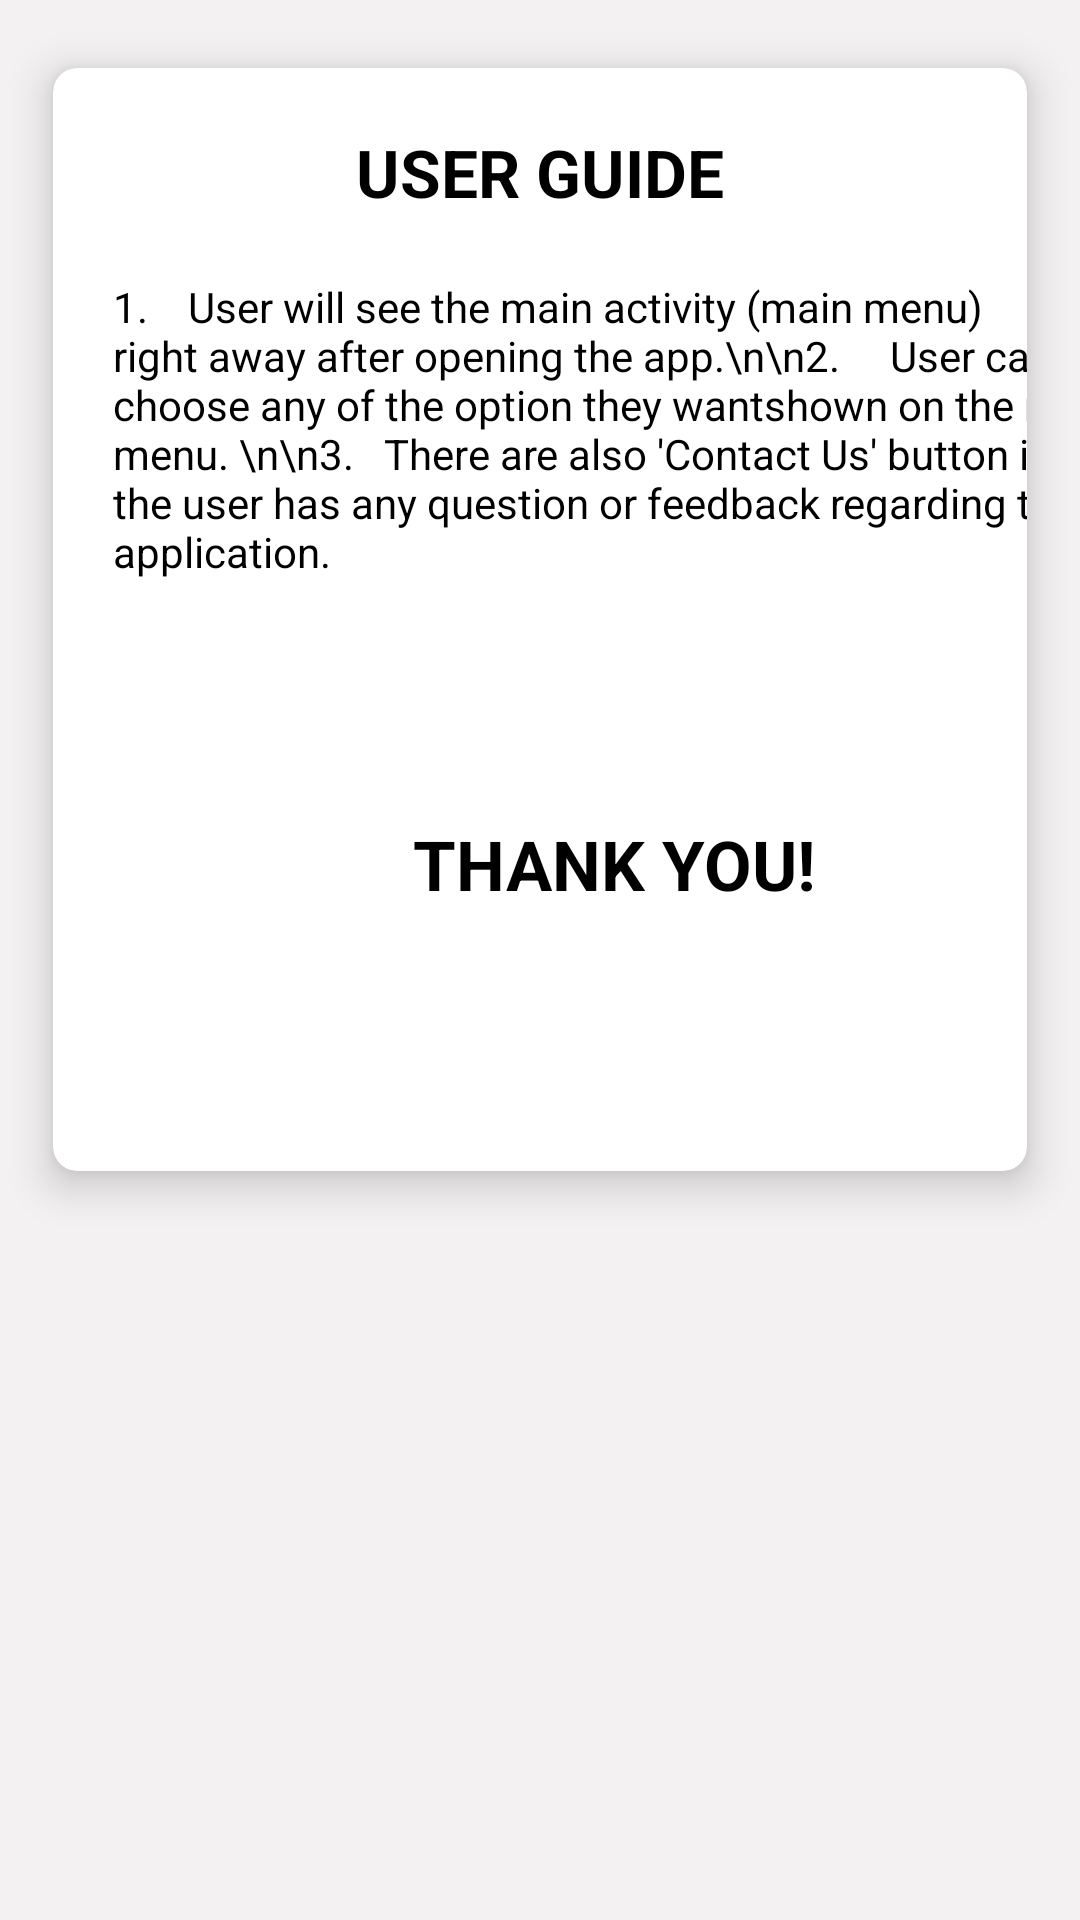

The Android layout XML behind this screen, and the referenced resources:
<!-- AndroidManifest.xml: application theme Theme.PetPatrolFYP -->
<!-- res/layout/userguide.xml -->
<ScrollView xmlns:android="http://schemas.android.com/apk/res/android"
    xmlns:app="http://schemas.android.com/apk/res-auto"
    xmlns:tools="http://schemas.android.com/tools"
    android:layout_width="match_parent"
    android:layout_height="match_parent"
    android:background="#F3F1F1"
    tools:context=".PerlisActivityVet">

    <LinearLayout
        android:layout_width="match_parent"
        android:layout_height="wrap_content"
        android:orientation="vertical">

        <androidx.cardview.widget.CardView
            android:layout_width="match_parent"
            android:layout_height="403dp"
            android:layout_margin="5dp"
            app:cardBackgroundColor="@color/white"
            app:cardCornerRadius="8dp"
            app:cardElevation="8dp"
            app:cardMaxElevation="10dp"
            app:cardPreventCornerOverlap="true"
            app:cardUseCompatPadding="true">

            
            <TextView
                android:id="@+id/nameperlisclinic1"
                android:layout_width="match_parent"
                android:layout_height="wrap_content"
                android:layout_marginStart="0dp"
                android:layout_marginTop="20dp"
                android:layout_toEndOf="@id/perlisclinic1"
                android:text="USER GUIDE"
                android:textAlignment="center"
                android:textColor="@color/black"
                android:textSize="22sp"
                android:textStyle="bold" />

            
            
            <TextView
                android:id="@+id/perlisclinic1rating"
                android:layout_width="338dp"
                android:layout_height="146dp"
                android:layout_below="@id/nameperlisclinic1"
                android:layout_marginStart="20dp"
                android:layout_marginTop="70dp"
                android:layout_toEndOf="@id/perlisclinic1"
                android:drawablePadding="2dp"
                android:text="1.    User will see the main activity (main menu) right away after opening the app.\n\n2.     User can choose any of the option they wantshown on the main menu. \n\n3.   There are also 'Contact Us' button if the user has any question or feedback regarding the application."
                android:textColor="@color/black" />

            <TextView
                android:layout_width="200dp"
                android:layout_height="120dp"
                android:layout_marginStart="120dp"
                android:layout_marginTop="250dp"
                android:text="THANK YOU!"
                android:textColor="@color/black"
                android:textSize="23sp"
                android:textStyle="bold" />

        </androidx.cardview.widget.CardView>

    </LinearLayout>
</ScrollView>
<!-- resources referenced by this layout -->
<resources>
  <color name="black">#FF000000</color>
  <color name="white">#FFFFFFFF</color>
  <style name="Theme.PetPatrolFYP" parent="Base.Theme.PetPatrolFYP" />
  <style name="Base.Theme.PetPatrolFYP" parent="Theme.AppCompat.DayNight.NoActionBar">
          
          
      </style>
</resources>
